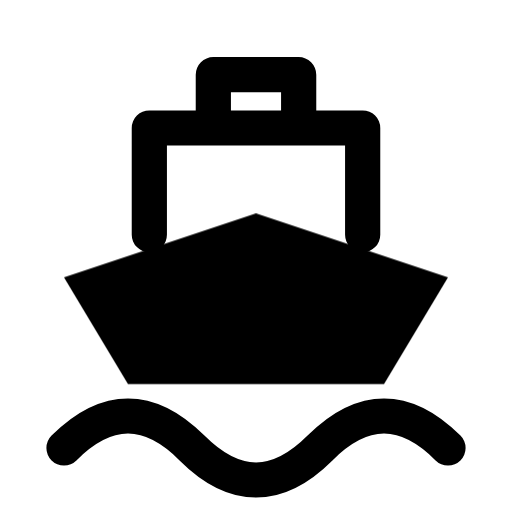
t = 0.00 s
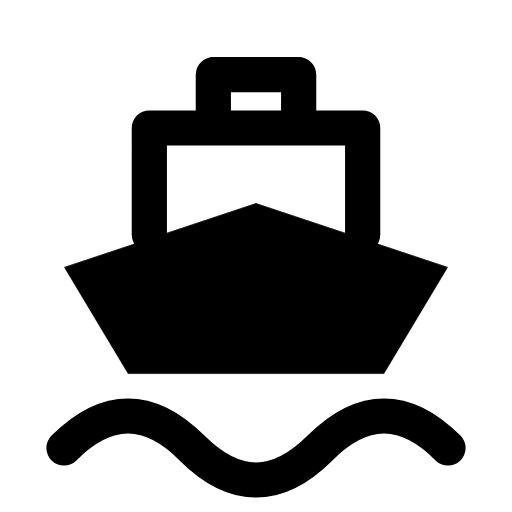
t = 0.16 s
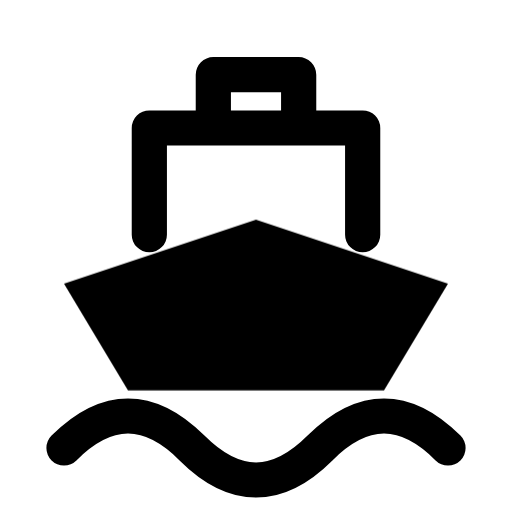
t = 0.34 s
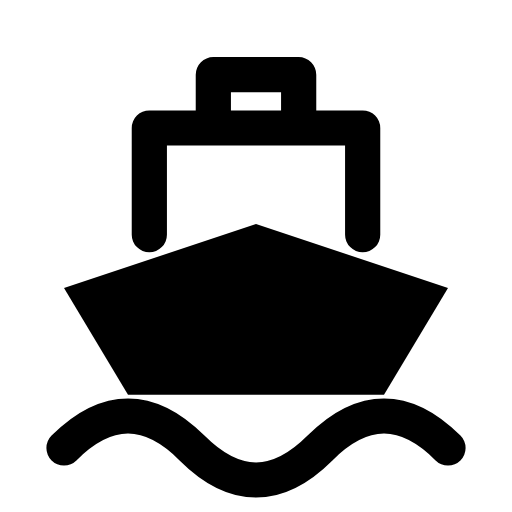
t = 0.46 s
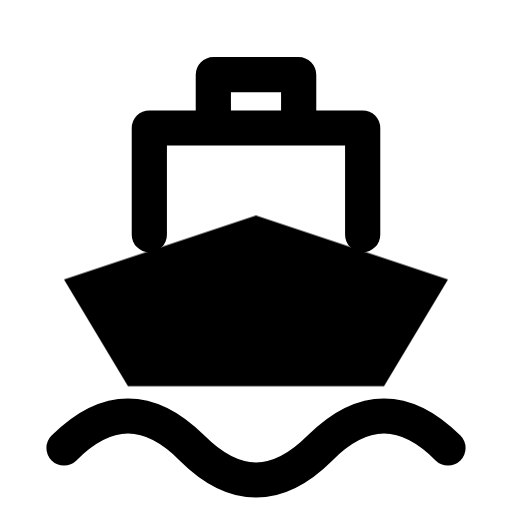
t = 0.66 s
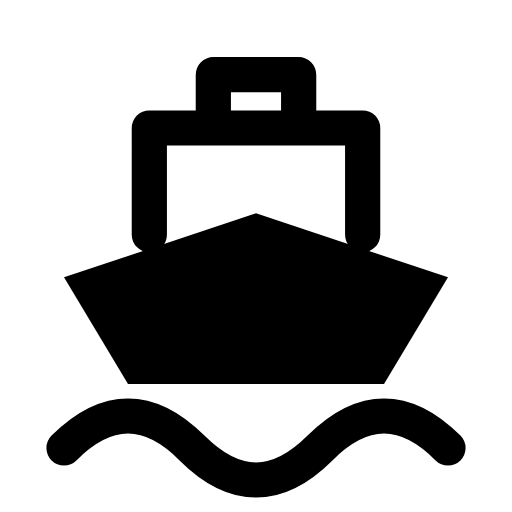
t = 0.80 s

The animated SVG that drew these frames (rendered in a browser with its animation timeline set to each time). Animation: 1 CSS @keyframes rule; one cycle of 0.80 s.

<svg xmlns="http://www.w3.org/2000/svg" width="24" height="24" viewBox="0 0 24 24" fill="none" role="img" aria-label="Ship" class="ecui-ship-mono-motion">
<title>Ship</title>
<desc>The hull moves through one short swell.</desc>
<style>@media(prefers-reduced-motion:no-preference){.ecui-ship-mono-motion .p1{transform-box:view-box;transform-origin:12px 12px;animation:ecui-ship-mono-motion-p1 800ms cubic-bezier(.3,0,.2,1) 1 backwards}@keyframes ecui-ship-mono-motion-p1{0%{transform:translateY(0px)}26%{transform:translateY(-0.5px)}58%{transform:translateY(0.5px)}82%{transform:translateY(0.1px)}100%{transform:translateY(0px)}}}</style>
<path class="p0" d="M7 11V6H17V11M10 6V3.5H14V6M3 21Q6 18 9 21T15 21T21 21" fill="none" stroke="currentColor" stroke-width="1.65" stroke-linecap="round" stroke-linejoin="round"/>
<path class="p1" d="M3 13L12 10L21 13L18 18H6Z" fill="currentColor"/>
</svg>
